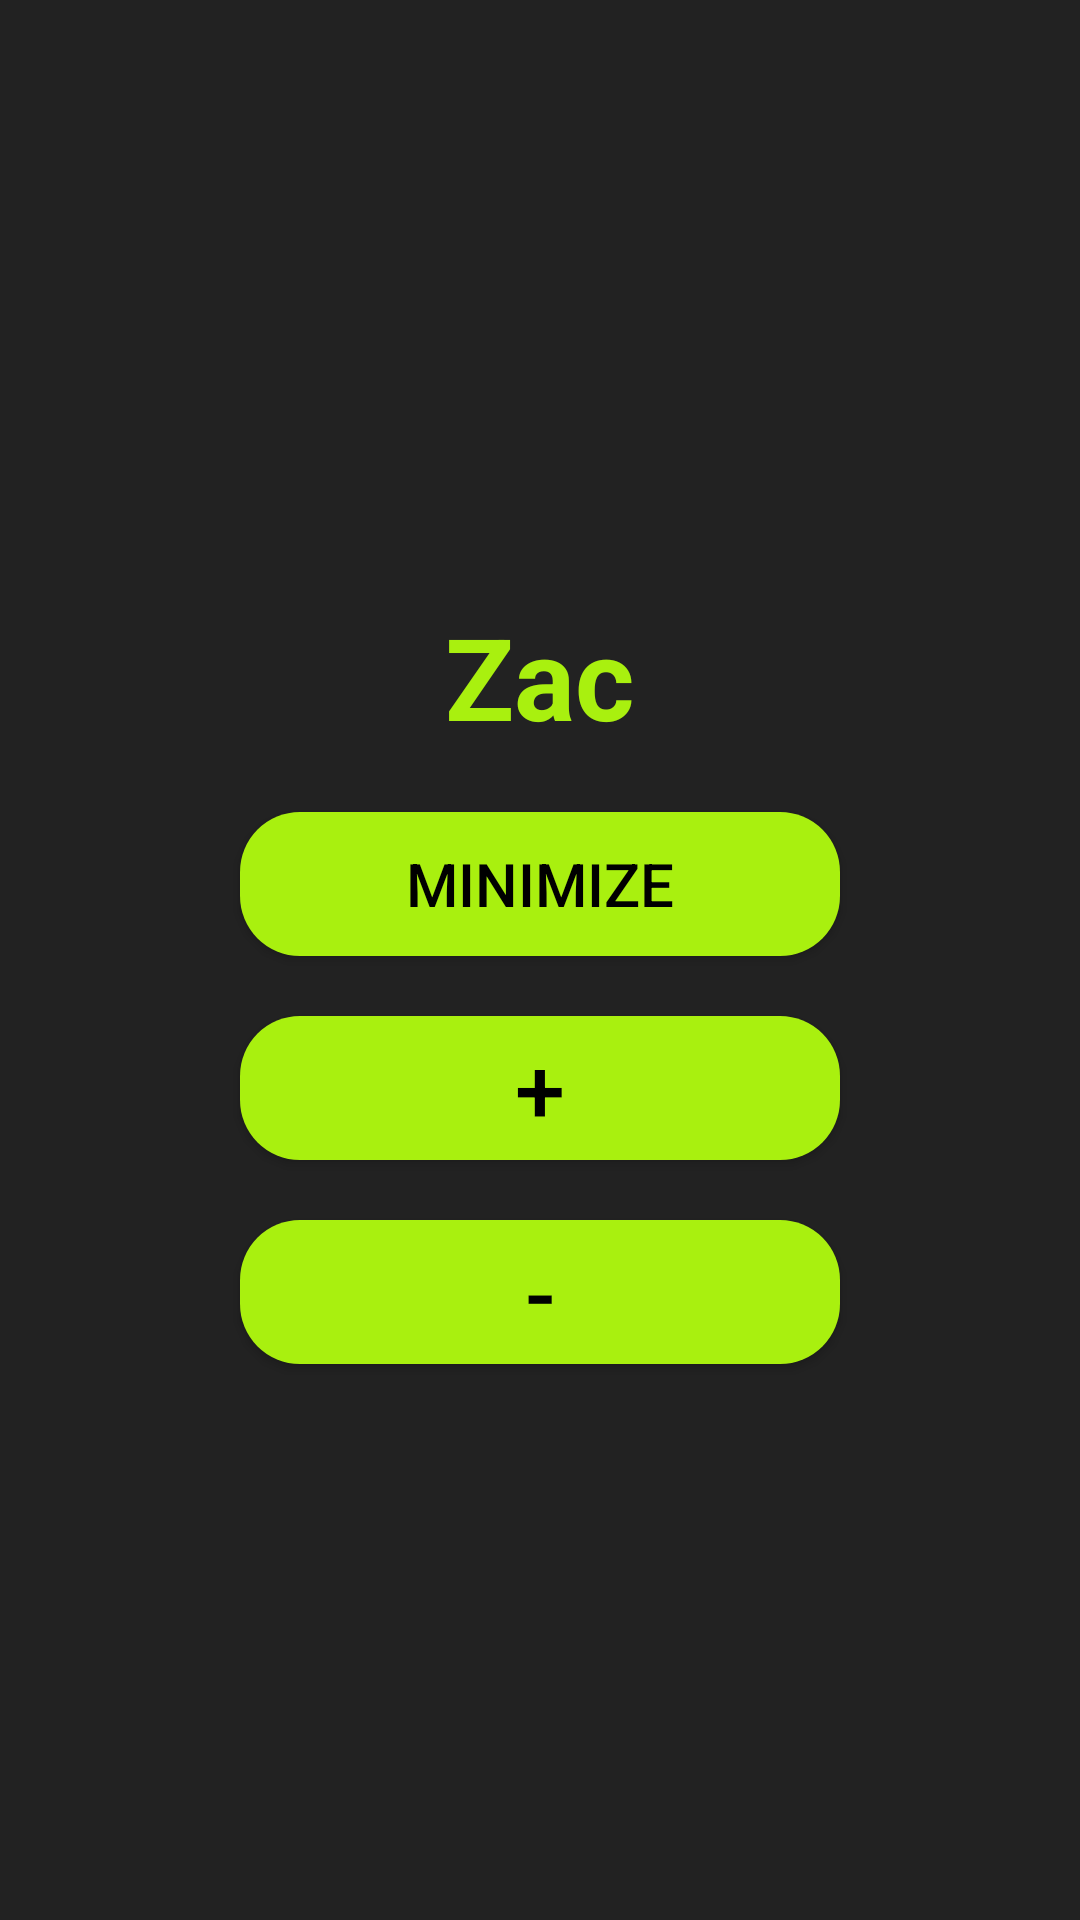

This screen was rendered from an Android layout file. Write that file and the resources it references.
<!-- AndroidManifest.xml: application theme Theme.FloatingWindowApp -->
<!-- res/layout/activity_main.xml -->
<?xml version="1.0" encoding="utf-8"?>
<RelativeLayout xmlns:android="http://schemas.android.com/apk/res/android"
    xmlns:app="http://schemas.android.com/apk/res-auto"
    xmlns:tools="http://schemas.android.com/tools"
    android:id="@+id/main"
    android:layout_width="match_parent"
    android:layout_height="match_parent"
    android:background="@color/zSecondary"
    tools:context=".MainActivity">

    <TextView
        android:id="@+id/head_txt"
        android:layout_width="wrap_content"
        android:layout_height="wrap_content"
        android:text="Zac"
        android:textSize="38sp"
        android:textStyle="bold"
        android:layout_centerHorizontal="true"
        android:textColor="@color/zPrimary"
        android:layout_marginTop="200dp"
        />

    <Button
        android:id="@+id/btnMin"
        android:layout_width="200dp"
        android:layout_height="wrap_content"
        android:layout_below="@id/head_txt"
        android:layout_centerHorizontal="true"
        android:layout_marginTop="20dp"
        android:text="Minimize"
        android:textColor="@color/black"
        android:background="@drawable/btn_background"
        android:textSize="20sp"
        />

    <Button
        android:id="@+id/btnUp"
        android:layout_width="200dp"
        android:layout_height="wrap_content"
        android:layout_below="@id/btnMin"
        android:layout_centerHorizontal="true"
        android:layout_marginTop="20dp"
        android:text="+"
        android:textColor="@color/black"
        android:background="@drawable/btn_background"
        android:textSize="30sp"
        />

    <Button
        android:id="@+id/btnDown"
        android:layout_width="200dp"
        android:layout_height="wrap_content"
        android:layout_below="@id/btnUp"
        android:layout_centerHorizontal="true"
        android:layout_marginTop="20dp"
        android:text="-"
        android:textColor="@color/black"
        android:background="@drawable/btn_background"
        android:textSize="30sp"
        />

</RelativeLayout>
<!-- resources referenced by this layout -->
<resources>
  <color name="black">#FF000000</color>
  <color name="zPrimary">#A9F00F</color>
  <color name="zSecondary">#222222</color>
  <!-- drawable btn_background (drawable) -->
  <?xml version="1.0" encoding="utf-8"?>
  <shape xmlns:android="http://schemas.android.com/apk/res/android">
      <corners android:radius="20dp"/>
      <solid android:color="@color/zPrimary"/>
  </shape>
  <style name="Theme.FloatingWindowApp" parent="Base.Theme.FloatingWindowApp" />
  <style name="Base.Theme.FloatingWindowApp" parent="Theme.AppCompat.NoActionBar">
          
          
      </style>
</resources>
